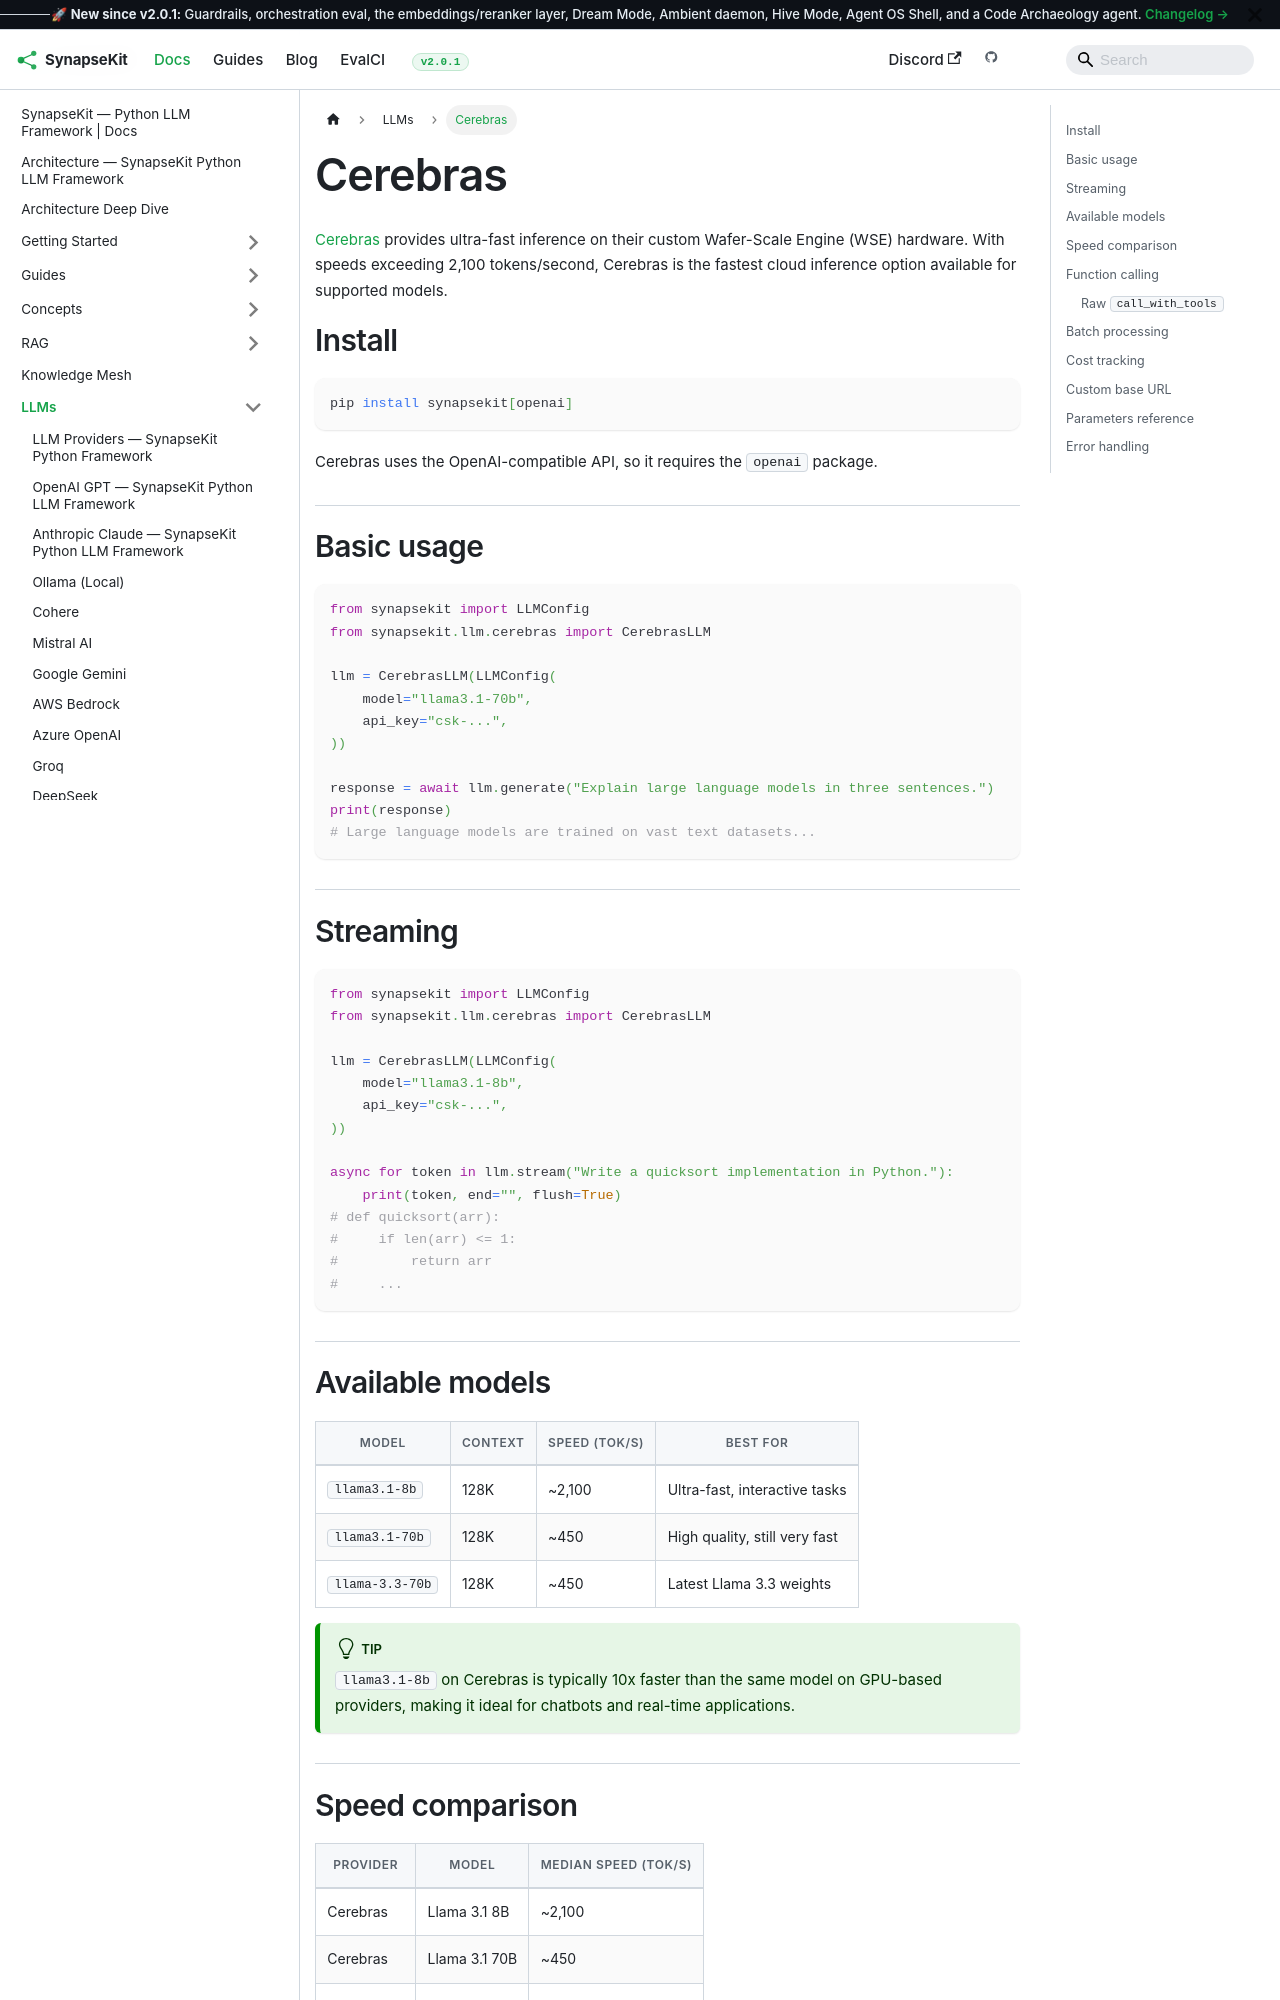

repository: SynapseKit/synapsekit-docs · page: docs/llms/cerebras/index.html · generator: docusaurus

---
sidebar_position: 15
---

# Cerebras

[Cerebras](https://cerebras.ai/) provides ultra-fast inference on their custom Wafer-Scale Engine (WSE) hardware. With speeds exceeding 2,100 tokens/second, Cerebras is the fastest cloud inference option available for supported models.

## Install

```bash
pip install synapsekit[openai]
```

Cerebras uses the OpenAI-compatible API, so it requires the `openai` package.

## Basic usage

```python
from synapsekit import LLMConfig
from synapsekit.llm.cerebras import CerebrasLLM

llm = CerebrasLLM(LLMConfig(
    model="llama3.1-70b",
    api_key="csk-...",
))

response = await llm.generate("Explain large language models in three sentences.")
print(response)
# Large language models are trained on vast text datasets...
```

## Streaming

```python
from synapsekit import LLMConfig
from synapsekit.llm.cerebras import CerebrasLLM

llm = CerebrasLLM(LLMConfig(
    model="llama3.1-8b",
    api_key="csk-...",
))

async for token in llm.stream("Write a quicksort implementation in Python."):
    print(token, end="", flush=True)
# def quicksort(arr):
#     if len(arr) <= 1:
#         return arr
#     ...
```

## Available models

| Model | Context | Speed (tok/s) | Best for |
|---|---|---|---|
| `llama3.1-8b` | 128K | ~2,100 | Ultra-fast, interactive tasks |
| `llama3.1-70b` | 128K | ~450 | High quality, still very fast |
| `llama-3.3-70b` | 128K | ~450 | Latest Llama 3.3 weights |

:::tip
`llama3.1-8b` on Cerebras is typically 10x faster than the same model on GPU-based providers, making it ideal for chatbots and real-time applications.
:::

## Speed comparison

| Provider | Model | Median speed (tok/s) |
|---|---|---|
| Cerebras | Llama 3.1 8B | ~2,100 |
| Cerebras | Llama 3.1 70B | ~450 |
| Groq | Llama 3.1 8B | ~800 |
| Together AI | Llama 3.1 8B | ~200 |
| OpenAI | gpt-4o-mini | ~120 |
